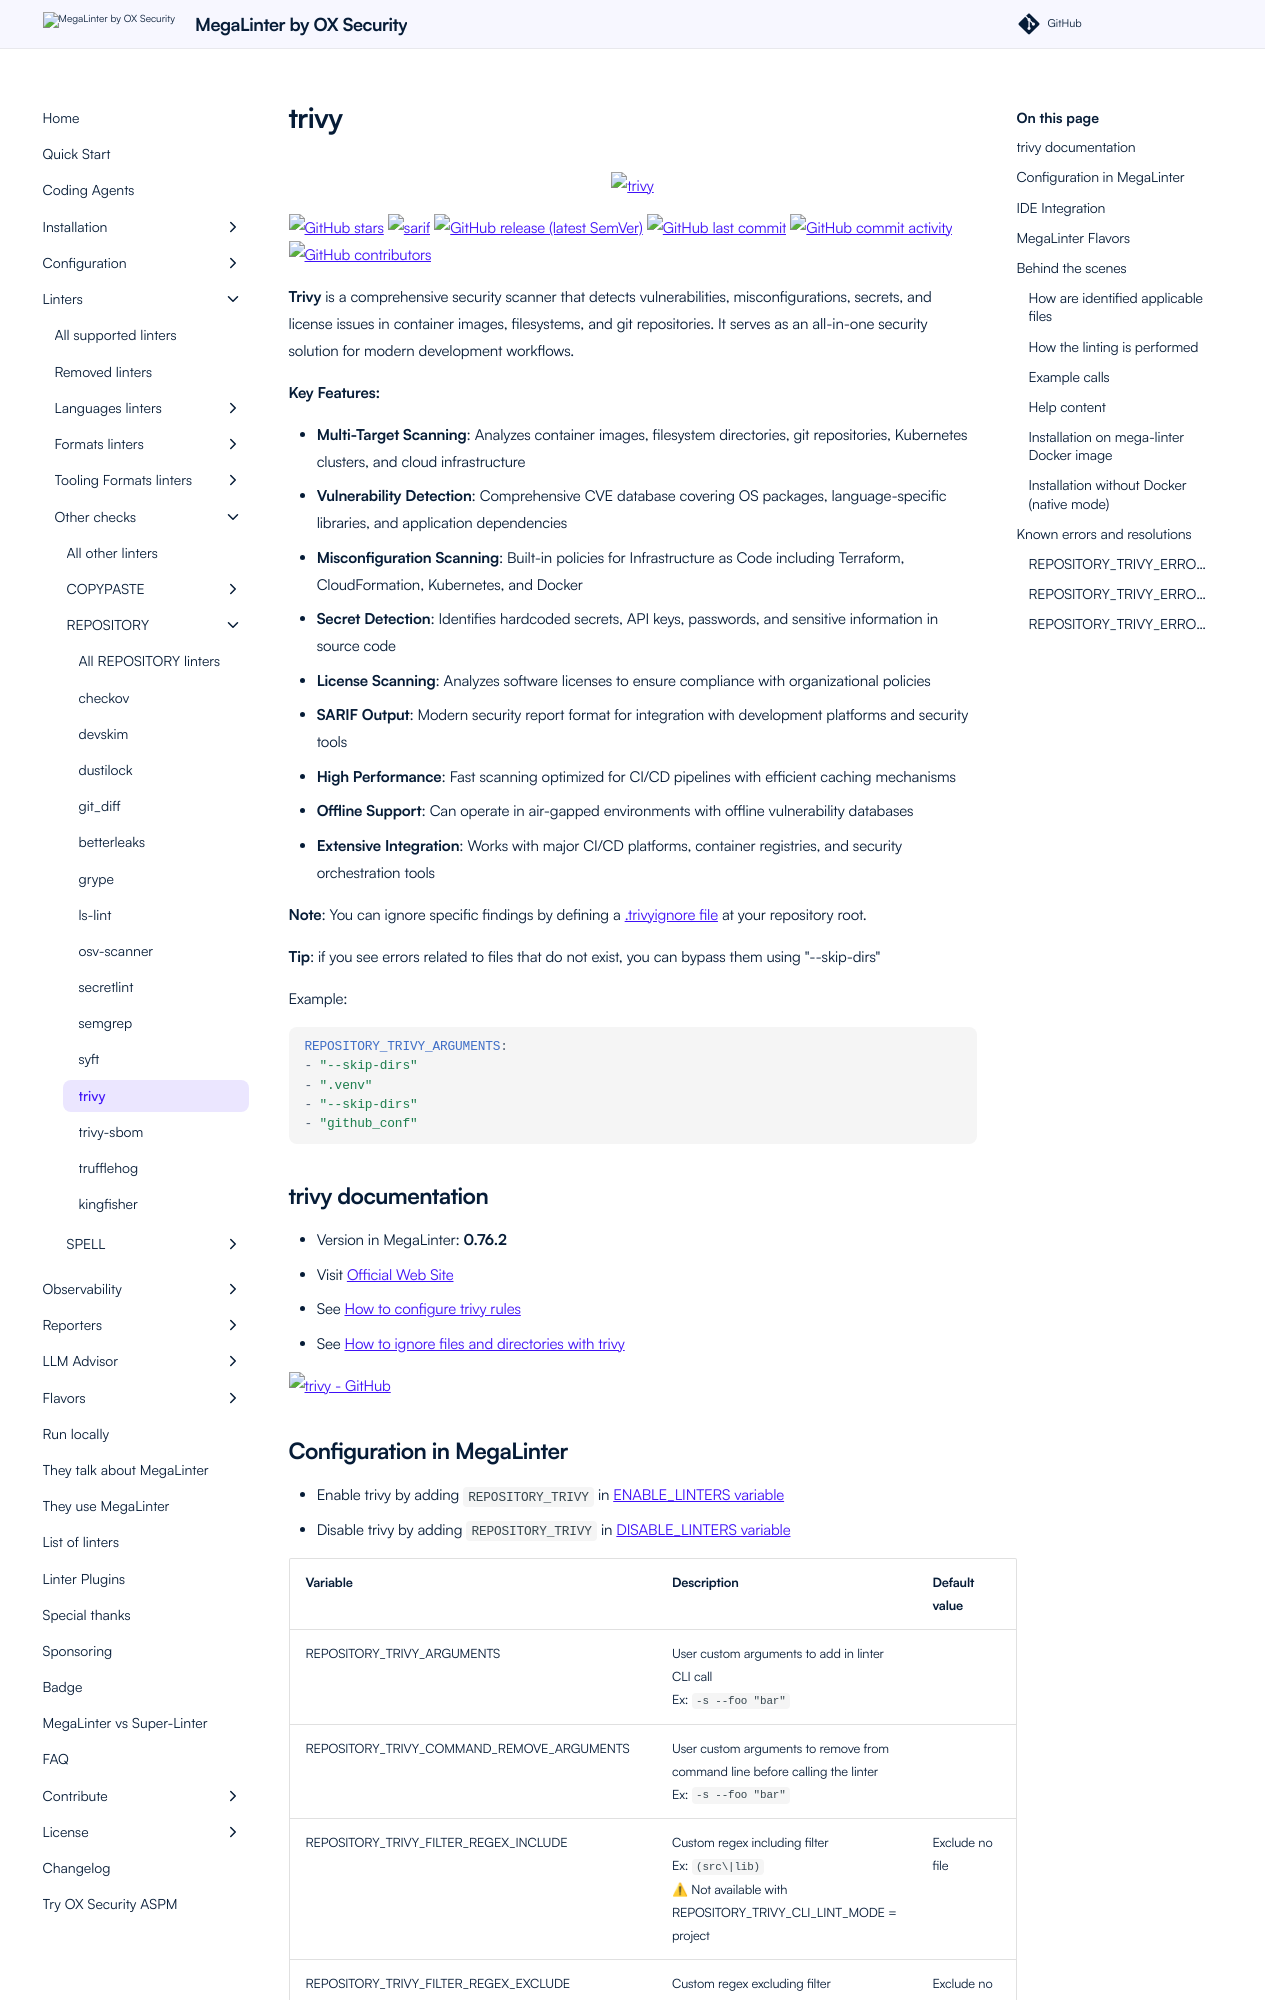

repository: oxsecurity/megalinter · page: beta/descriptors/repository_trivy/index.html · generator: mkdocs

---
title: trivy configuration in MegaLinter
description: How to use trivy (configure, ignore files, ignore errors, help & version documentations) to analyze REPOSITORY files
---
<!-- markdownlint-disable MD033 MD041 MD046 -->
<!-- @generated by .automation/build.py, please don't update manually -->

<div align="center">
  <a href="https://aquasecurity.github.io/trivy/" target="blank" title="Visit linter Web Site">
    <img src="https://github.com/aquasecurity/trivy/raw/main/docs/imgs/logo.png" alt="trivy" height="150px" class="megalinter-banner">
  </a>
</div>

[![GitHub stars](https://img.shields.io/github/stars/aquasecurity/trivy?cacheSeconds=3600)](https://github.com/aquasecurity/trivy) ![sarif](https://shields.io/badge/-SARIF-orange) [![GitHub release (latest SemVer)](https://img.shields.io/github/v/release/aquasecurity/trivy?sort=semver)](https://github.com/aquasecurity/trivy/releases) [![GitHub last commit](https://img.shields.io/github/last-commit/aquasecurity/trivy)](https://github.com/aquasecurity/trivy/commits) [![GitHub commit activity](https://img.shields.io/github/commit-activity/y/aquasecurity/trivy)](https://github.com/aquasecurity/trivy/graphs/commit-activity/) [![GitHub contributors](https://img.shields.io/github/contributors/aquasecurity/trivy)](https://github.com/aquasecurity/trivy/graphs/contributors/)

**Trivy** is a comprehensive security scanner that detects vulnerabilities, misconfigurations, secrets, and license issues in container images, filesystems, and git repositories. It serves as an all-in-one security solution for modern development workflows.

**Key Features:**

- **Multi-Target Scanning**: Analyzes container images, filesystem directories, git repositories, Kubernetes clusters, and cloud infrastructure
- **Vulnerability Detection**: Comprehensive CVE database covering OS packages, language-specific libraries, and application dependencies
- **Misconfiguration Scanning**: Built-in policies for Infrastructure as Code including Terraform, CloudFormation, Kubernetes, and Docker
- **Secret Detection**: Identifies hardcoded secrets, API keys, passwords, and sensitive information in source code
- **License Scanning**: Analyzes software licenses to ensure compliance with organizational policies
- **SARIF Output**: Modern security report format for integration with development platforms and security tools
- **High Performance**: Fast scanning optimized for CI/CD pipelines with efficient caching mechanisms
- **Offline Support**: Can operate in air-gapped environments with offline vulnerability databases
- **Extensive Integration**: Works with major CI/CD platforms, container registries, and security orchestration tools

**Note**: You can ignore specific findings by defining a [.trivyignore file](https://aquasecurity.github.io/trivy/latest/docs/configuration/filtering/#by-finding-ids) at your repository root.

**Tip**: if you see errors related to files that do not exist, you can bypass them using "--skip-dirs"

Example:

```yaml
REPOSITORY_TRIVY_ARGUMENTS:
- "--skip-dirs"
- ".venv"
- "--skip-dirs"
- "github_conf"
```

## trivy documentation

- Version in MegaLinter: **0.76.2**
- Visit [Official Web Site](https://aquasecurity.github.io/trivy/){target=_blank}
- See [How to configure trivy rules](https://aquasecurity.github.io/trivy/latest/docs/configuration/){target=_blank}
- See [How to ignore files and directories with trivy](https://aquasecurity.github.io/trivy/latest/docs/configuration/filtering/#by-inline-comments){target=_blank}

[![trivy - GitHub](https://github-stats-extended.vercel.app/api/pin/?username=aquasecurity&repo=trivy&show_owner=true)](https://github.com/aquasecurity/trivy){target=_blank}
